32-way image classification set "processed" from GitHub (1Erge/treeleaf-classifier); label vocabulary: anhui barberry, beales barberry, big fruited holly, camphor tree, canadian poplar, castor aralia, chinese cinnamon, chinese horse chestnut, chinese redbud, chinese toon, chinese tulip tree, crape myrtle, deodar, ford woodlotus, ginkgo, glossy privet, goldenrain tree, japan arrowwood, japanese cheesewood, japanese flowering cherry, japanese maple, nanmu, oleander, peach, pubescent bamboo, southern magnolia, sweet osmanthus, tangerine, trident maple, true indigo, wintersweet, yew plum pine.

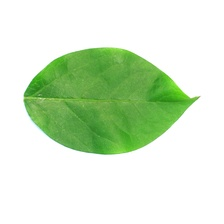
Label: wintersweet

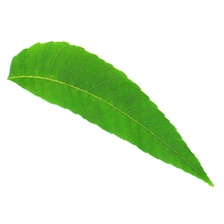
Label: chinese toon

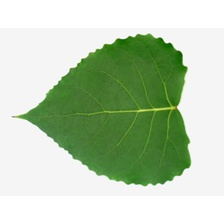
Label: canadian poplar

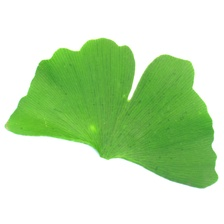
Label: ginkgo

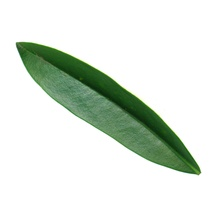
Label: ford woodlotus

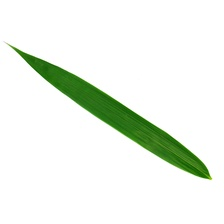
Label: pubescent bamboo
